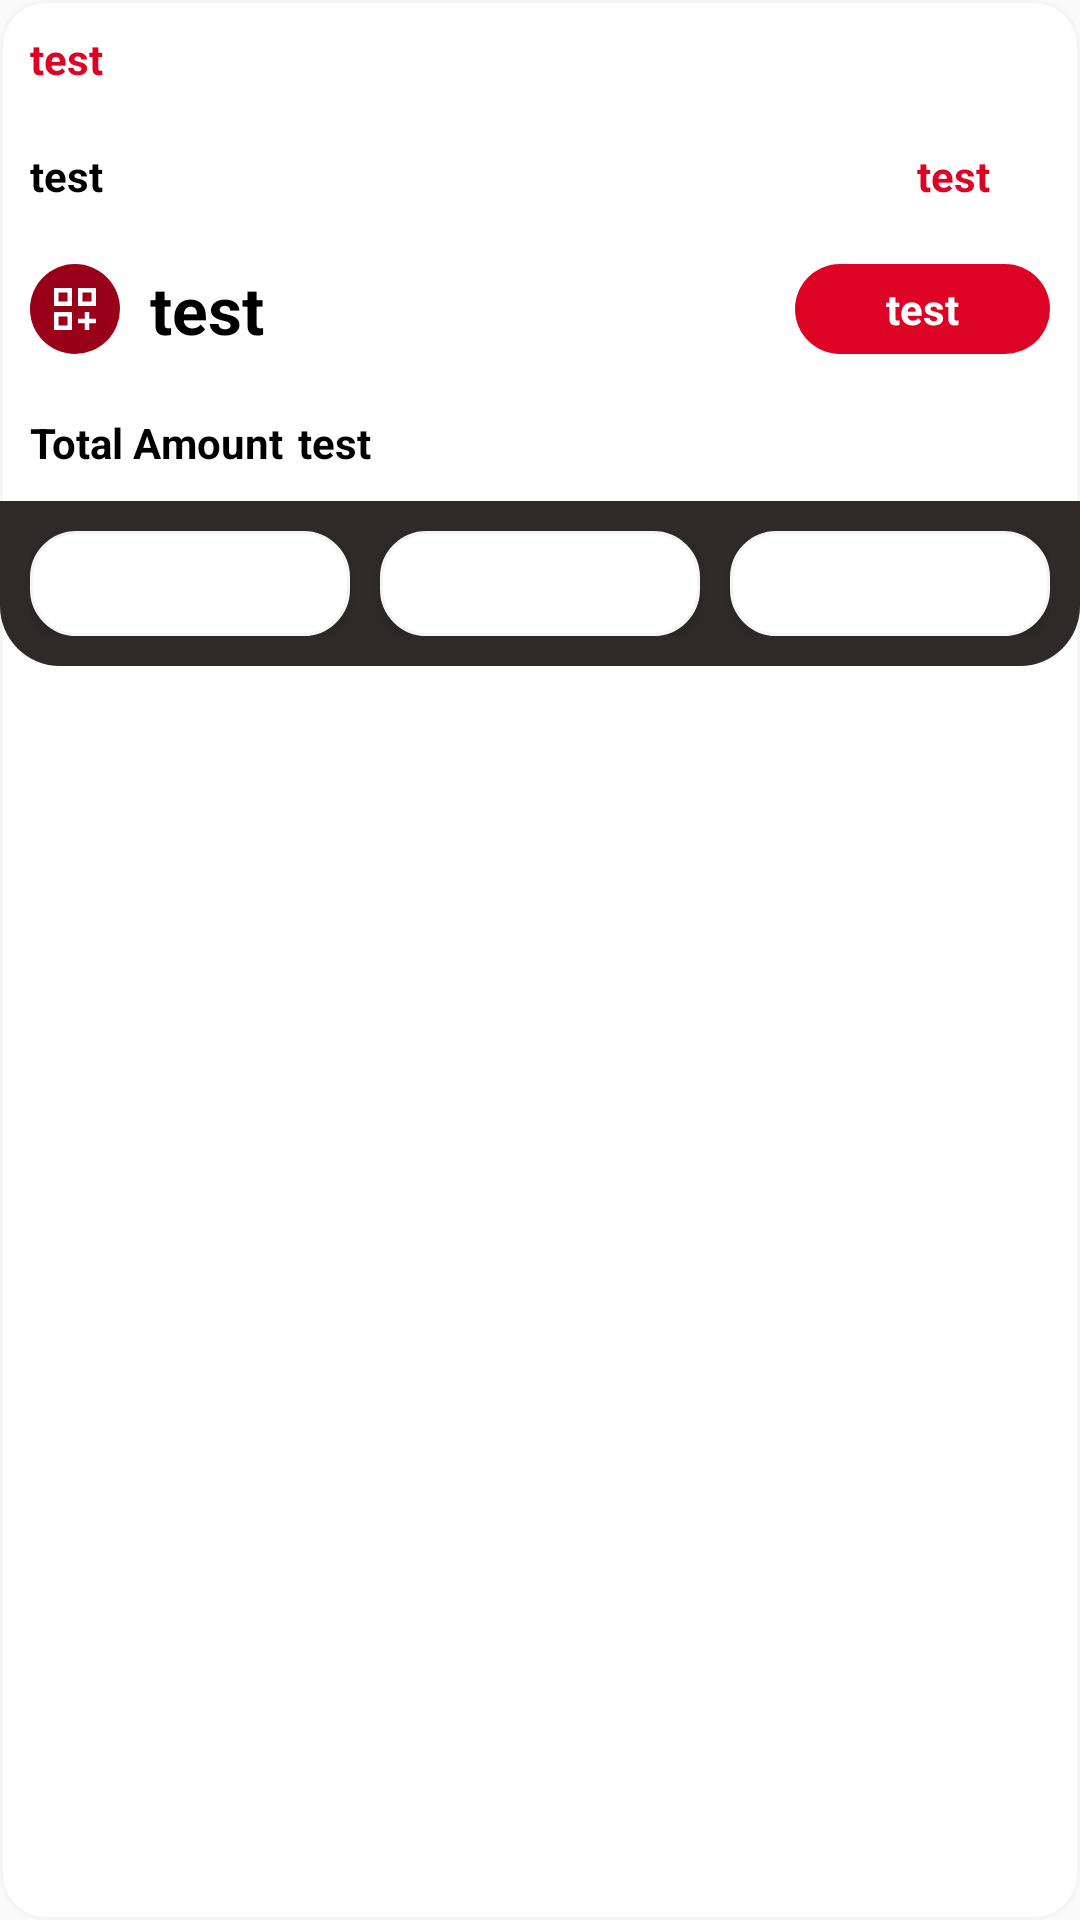

Reconstruct the res/layout file that produces this screen, plus the resources it refers to.
<!-- AndroidManifest.xml: application theme Theme.PettyCash -->
<!-- res/layout/trans_list_recycler_view_layout.xml -->
<?xml version="1.0" encoding="utf-8"?>
<LinearLayout xmlns:android="http://schemas.android.com/apk/res/android"
    android:orientation="vertical"
    android:layout_width="match_parent"
    android:layout_height="wrap_content"
    android:background="@drawable/edit_text_shape_for_line"
    >

    <TextView
        android:id="@+id/trans_list_Item_title"
        android:layout_width="match_parent"
        android:layout_height="wrap_content"
        style="@style/normal_light_red"
        android:text="test"
        android:paddingVertical="10dp"
        android:paddingHorizontal="10dp"
        ></TextView>

    <RelativeLayout
        android:id="@+id/trans_list_Item_second_line"
        android:layout_width="match_parent"
        android:layout_height="wrap_content"
        android:paddingVertical="10dp"
        android:paddingHorizontal="10dp"

        >
        <TextView
            android:id="@+id/trans_list_Item_project"
            android:layout_width="match_parent"
            android:layout_height="wrap_content"
            style="@style/normal_dark"
            android:text="test"

            ></TextView>

        <TextView
            android:id="@+id/trans_list_Item_date"
            style="@style/normal_light_red"
            android:layout_width="match_parent"
            android:layout_height="wrap_content"
            android:gravity="right"
            android:paddingRight="20dp"
            android:text="test"></TextView>

    </RelativeLayout>

    <LinearLayout
        android:id="@+id/trans_list_Item_third_line"
        android:layout_width="match_parent"
        android:layout_height="wrap_content"
        android:paddingVertical="10dp"
        android:weightSum="4"
        android:paddingHorizontal="10dp"

        >
        <LinearLayout
            android:id="@+id/trans_list_Item_bu_layout"
            android:layout_width="0dp"
            android:layout_height="wrap_content"
            android:layout_weight="3"
            style="@style/normal_dark"
            android:text="test"
            android:orientation="horizontal"

            >
            <RelativeLayout
                android:layout_width="30dp"
                android:layout_height="30dp"
                android:background="@drawable/circle_btn_red"
                >
            <ImageView
                android:id="@+id/trans_list_Item_bu_img"
                android:layout_width="20dp"
                android:layout_height="20dp"
                android:background="@drawable/outline_dashboard_customize__white_20"
                android:layout_centerInParent="true"
                ></ImageView>
            </RelativeLayout>
            <TextView
                android:id="@+id/trans_list_Item_bu_value"
                android:layout_width="match_parent"
                android:layout_height="wrap_content"
                style="@style/title_dark"
                android:text="test"
                android:layout_gravity="center_vertical"
                android:paddingLeft="10dp"
                ></TextView>
        </LinearLayout>

        <RelativeLayout
            android:layout_width="0dp"
            android:layout_height="match_parent"
            android:layout_weight="1"
            android:background="@drawable/trans_status_incomplete"
            android:id="@+id/trans_list_Item_status_layout"

            >

            <TextView
                android:id="@+id/trans_list_Item_status_value"
                style="@style/normal_light"
                android:layout_width="match_parent"
                android:layout_height="wrap_content"
                android:layout_centerInParent="true"
                android:gravity="center"
                android:text="test"></TextView>
        </RelativeLayout>

    </LinearLayout>

    <LinearLayout
        android:id="@+id/trans_list_Item_amount_layout"
        android:layout_width="match_parent"
        android:layout_height="wrap_content"
        android:orientation="horizontal"
        android:paddingVertical="10dp"
        android:paddingHorizontal="10dp"

        >

        <TextView
            android:layout_width="wrap_content"
            android:layout_height="match_parent"
            style="@style/normal_dark_2"
            android:text="@string/total_amount"
            ></TextView>

        <TextView
            android:id="@+id/trans_list_Item_amount_value"
            android:layout_width="wrap_content"
            android:layout_height="match_parent"
            style="@style/normal_dark_2"
            android:text="test"
            android:paddingLeft="5dp"
            ></TextView>
    </LinearLayout>

    <RelativeLayout
        android:id="@+id/trans_list_Item_fourth_line"
        android:layout_width="match_parent"
        android:layout_height="wrap_content"
        >

        <LinearLayout
            android:id="@+id/trans_list_Item_buttons_layouts"
            android:layout_width="match_parent"
            android:layout_height="55dp"
            android:background="@drawable/trans_list_btns_background"
            android:orientation="horizontal"
            android:padding="10dp"
            android:weightSum="3"

            >

            <androidx.appcompat.widget.AppCompatButton
                android:id="@+id/trans_list_Item_first_btn"
                android:layout_width="0dp"
                android:layout_height="match_parent"
                android:layout_weight="1"
                android:background="@drawable/edit_text_shape_for_line"

                style="@style/normal_light_red"
                android:paddingHorizontal="50dp"></androidx.appcompat.widget.AppCompatButton>

            <Space
                android:layout_width="10dp"
                android:layout_height="match_parent" />

            <androidx.appcompat.widget.AppCompatButton
                android:id="@+id/trans_list_Item_second_btn"
                android:layout_width="0dp"
                android:layout_height="match_parent"
                android:layout_weight="1"
                android:background="@drawable/edit_text_shape_for_line"
                style="@style/normal_light_red"

                ></androidx.appcompat.widget.AppCompatButton>

            <Space
                android:layout_width="10dp"
                android:layout_height="match_parent" />

            <androidx.appcompat.widget.AppCompatButton
                android:id="@+id/trans_list_Item_third_btn"
                android:layout_width="0dp"
                android:layout_height="match_parent"
                android:layout_weight="1"
                android:background="@drawable/edit_text_shape_for_line"
                style="@style/normal_light_red"

                ></androidx.appcompat.widget.AppCompatButton>
        </LinearLayout>





    </RelativeLayout>

</LinearLayout>
<!-- resources referenced by this layout -->
<resources>
  <!-- drawable circle_btn_red (drawable) -->
  <?xml version="1.0" encoding="utf-8"?>
  <selector xmlns:android="http://schemas.android.com/apk/res/android">
  
  <item >
      <shape android:shape="oval"
          >
          <solid android:color="@color/red"></solid>
          <color android:color="@color/red"></color>
  
      </shape>
  </item>
  
  </selector>
  <!-- drawable edit_text_shape_for_line (drawable) -->
  <?xml version="1.0" encoding="utf-8"?>
  <selector xmlns:android="http://schemas.android.com/apk/res/android">
      <item >
          <shape android:shape="rectangle"  >
              <corners android:radius="15dp"/>
              <stroke android:width="1dip" android:color="@color/gray_light" />
              <gradient  android:startColor="#FFFFFF" android:endColor="#FFFFFF" />
          </shape>
      </item>
  </selector>
  <!-- drawable trans_list_btns_background (drawable) -->
  <?xml version="1.0" encoding="utf-8"?>
  <selector xmlns:android="http://schemas.android.com/apk/res/android">
      <item >
          <shape android:shape="rectangle"  >
              <corners android:bottomLeftRadius="20dp" android:bottomRightRadius="20dp"/>
              <solid android:width="1dip" android:color="@color/gray_dark" />
          </shape>
      </item>
  </selector>
  <!-- drawable trans_status_incomplete (drawable) -->
  <?xml version="1.0" encoding="utf-8"?>
  <selector xmlns:android="http://schemas.android.com/apk/res/android">
      <item >
          <shape android:shape="rectangle"  >
              <corners android:radius="15dip" />
              <solid android:color="@color/red_light"/>
          </shape>
      </item>
  </selector>
  <string name="total_amount">Total Amount</string>
  <style name="normal_dark">
          <item name="android:textSize">14sp</item>
          <item name="android:textColor">@color/black</item>
          <item name="android:textStyle">bold</item>
  
      </style>
  <style name="normal_dark_2">
          <item name="android:textSize">14sp</item>
          <item name="android:textColor">@color/black</item>
          <item name="android:textStyle">bold</item>
  
      </style>
  <style name="normal_light">
          <item name="android:textSize">14sp</item>
          <item name="android:textColor">@color/white</item>
          <item name="android:textStyle">bold</item>
  
      </style>
  <style name="normal_light_red">
          <item name="android:textSize">14sp</item>
          <item name="android:textColor">@color/red_light</item>
          <item name="android:textStyle">bold</item>
  
      </style>
  <style name="title_dark">
          <item name="android:textSize">22sp</item>
          <item name="android:textColor">@color/black</item>
          <item name="android:textStyle">bold</item>
  
      </style>
  <style name="Theme.PettyCash" parent="Theme.AppCompat.Light.NoActionBar">
          
          <item name="colorPrimary">@color/red</item>
          <item name="colorPrimaryVariant">@color/gray</item>
          <item name="colorOnPrimary">@color/white</item>
          
          <item name="colorSecondary">@color/teal_200</item>
          <item name="colorSecondaryVariant">@color/teal_700</item>
          <item name="colorOnSecondary">@color/black</item>
          
          <item name="android:statusBarColor" tools:targetApi="l">?attr/colorPrimaryVariant</item>
          
      </style>
  <color name="red">#980117</color>
  <color name="gray_light">#F6F5F5</color>
  <color name="white">#FFFFFFFF</color>
  <color name="gray_dark">#2E2A2A</color>
  <color name="red_light">#DD0324</color>
  <color name="black">#FF000000</color>
  <color name="gray">#C5C1C1</color>
  <color name="teal_200">#FF03DAC5</color>
  <color name="teal_700">#FF018786</color>
</resources>
